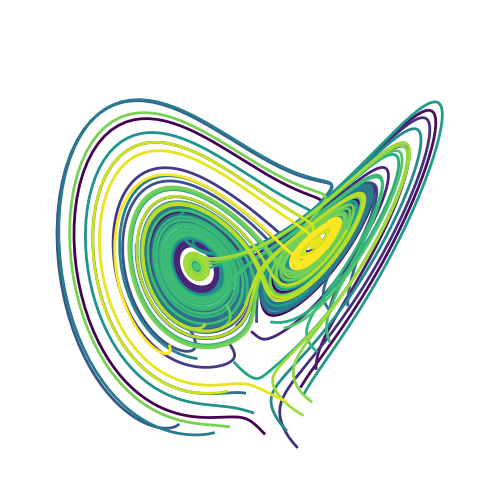

Write the Python code that produced this figure.
import numpy as np
from matplotlib import pyplot as plt
from scipy import integrate
#from ipywidgets import interactive, fixed

def solve_lorenz(sigma=10.0, beta=8./3, rho=28.0):
    """Plot a solution to the Lorenz differential equations."""

    max_time = 4.0
    N = 30

    fig = plt.figure(1)
    ax = fig.add_axes([0, 0, 1, 1], projection='3d')
    ax.axis('off')

    # prepare the axes limits
    ax.set_xlim((-25, 25))
    ax.set_ylim((-35, 35))
    ax.set_zlim((5, 55))
    
    def lorenz_deriv(x_y_z, t0, sigma=sigma, beta=beta, rho=rho):
        """Compute the time-derivative of a Lorenz system."""
        x, y, z = x_y_z
        return [sigma * (y - x), x * (rho - z) - y, x * y - beta * z]

    # Choose random starting points, uniformly distributed from -15 to 15
    np.random.seed(1)
    x0 = -15 + 30 * np.random.random((N, 3))

    # Solve for the trajectories
    t = np.linspace(0, max_time, int(250*max_time))
    x_t = np.asarray([integrate.odeint(lorenz_deriv, x0i, t)
                      for x0i in x0])
    
    # choose a different color for each trajectory
    colors = plt.cm.viridis(np.linspace(0, 1, N))

    for i in range(N):
        x, y, z = x_t[i,:,:].T
        lines = ax.plot(x, y, z, '-', c=colors[i])
        plt.setp(lines, linewidth=2)
    angle = 104
    ax.view_init(30, angle)
    plt.show()

    return t, x_t

#w=interactive(solve_lorenz,sigma=(0.0,50.0),rho=(0.0,50.0))
#w
#print (w)
#print (w.result)
#t, x_t = w.result
#xyz_avg = x_t.mean(axis=1)
#from matplotlib import pyplot as plt
#plt.hist(xyz_avg[:,0])
#plt.title('Average $x(t)$')
solve_lorenz()
